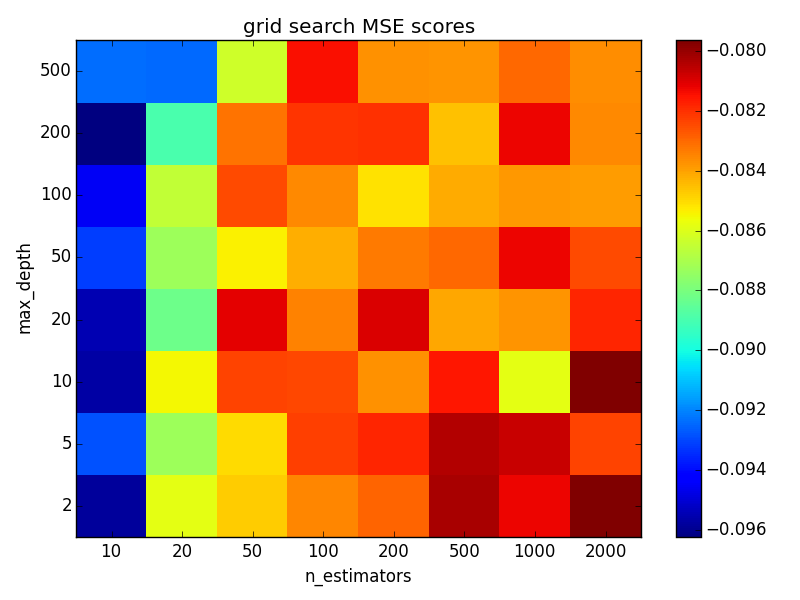

The file beside this chart, header and first rows:
-9.585774042797048922e-02, -8.586032995251058342e-02, -8.474540039048902851e-02, -8.347373350790879276e-02, -8.292947486415998271e-02, -8.023188300442844756e-02, -8.120102671210455147e-02, -7.962724843844393163e-02
-9.282803107969156420e-02, -8.727947125298003705e-02, -8.496259047181356494e-02, -8.225906429379539753e-02, -8.179448504718082880e-02, -8.036563899777716957e-02, -8.068603388075872018e-02, -8.232345390084226666e-02
-9.567965492745837686e-02, -8.550002435813747192e-02, -8.231325750477226644e-02, -8.237656524483659426e-02, -8.370083423523151656e-02, -8.154793637979348975e-02, -8.579933956366764258e-02, -7.969025923413891599e-02
-9.551134577980052720e-02, -8.824641254851843530e-02, -8.111182032494060334e-02, -8.345237500893201710e-02, -8.094567213776629466e-02, -8.409150352033274711e-02, -8.377361334154051487e-02, -8.183359658149073901e-02
-9.317382109210124719e-02, -8.727295910820788427e-02, -8.540043438464667291e-02, -8.419444898709863012e-02, -8.331474713342830463e-02, -8.294658019652825787e-02, -8.119143492158419073e-02, -8.247590955817571401e-02
-9.453144175411780370e-02, -8.653890682332630868e-02, -8.242819846096342828e-02, -8.358083769006972863e-02, -8.509524468010233600e-02, -8.417090671958341042e-02, -8.379956016318781953e-02, -8.387204513526300143e-02
-9.625000748881407109e-02, -8.893695939841857190e-02, -8.314930525495671521e-02, -8.208700467841474613e-02, -8.201169154106260906e-02, -8.449893088148746623e-02, -8.120676952435666729e-02, -8.354627938516596963e-02
-9.238756214684663848e-02, -9.246347237365981631e-02, -8.625707658934826660e-02, -8.144014224704018701e-02, -8.367959945076858252e-02, -8.375574169703201011e-02, -8.295429243657161111e-02, -8.361843410807881516e-02
